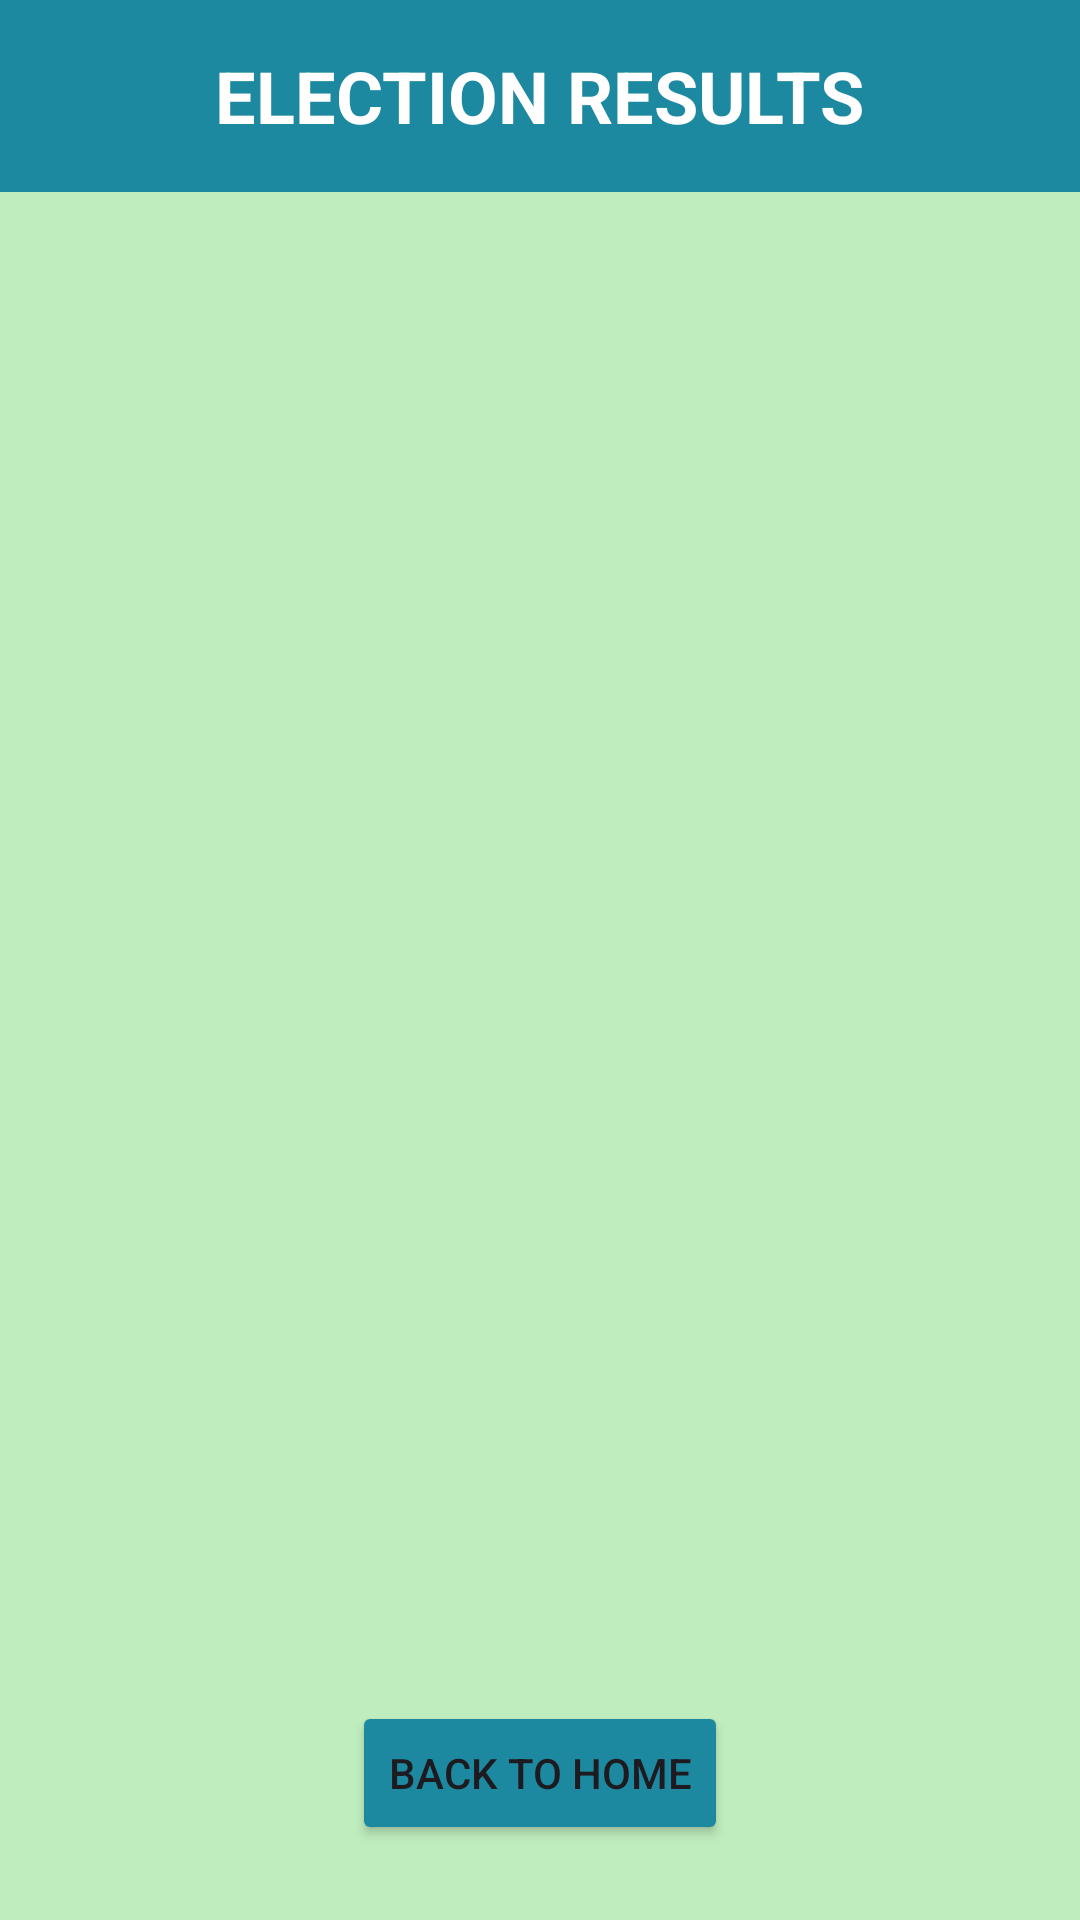

The Android layout XML behind this screen, and the referenced resources:
<!-- AndroidManifest.xml: application theme Theme.EVoting_System -->
<!-- res/layout/activity_view_results.xml -->
<?xml version="1.0" encoding="utf-8"?>
<LinearLayout
    xmlns:android="http://schemas.android.com/apk/res/android"
    xmlns:tools="http://schemas.android.com/tools"
    android:layout_width="match_parent"
    android:layout_height="match_parent"
    android:orientation="vertical"
    android:background="@color/App_background_color"
    tools:context=".view_results">

    
    <androidx.appcompat.widget.Toolbar
        android:id="@+id/toolbar"
        android:layout_width="match_parent"
        android:layout_height="?attr/actionBarSize"
        android:background="@color/ActionBar">

        
        <ImageView
            android:id="@+id/imageViewMenu"
            android:layout_width="32dp"
            android:layout_height="32dp"
            android:src="@drawable/ic_menu"
            android:layout_gravity="start"
            android:layout_marginStart="16dp"/>

        
        <TextView
            android:id="@+id/textViewViewResultHeading"
            android:layout_width="wrap_content"
            android:layout_height="wrap_content"
            android:text="ELECTION RESULTS"
            android:textSize="24sp"
            android:textStyle="bold"
            android:textColor="@android:color/white"
            android:layout_gravity="center"/>

        
        <ImageView
            android:id="@+id/imageViewProfile"
            android:layout_width="32dp"
            android:layout_height="32dp"
            android:src="@drawable/ic_profile"
            android:layout_gravity="end"
            android:layout_marginEnd="16dp"/>
    </androidx.appcompat.widget.Toolbar>

    
    <androidx.recyclerview.widget.RecyclerView
        android:id="@+id/recyclerViewResults"
        android:layout_width="match_parent"
        android:layout_height="0dp"
        android:layout_weight="1"
        android:layout_marginTop="30dp"
        android:layout_marginBottom="30dp"/>

    
    <Button
        android:id="@+id/buttonBack"
        android:layout_width="wrap_content"
        android:layout_height="wrap_content"
        android:layout_gravity="center"
        android:layout_marginBottom="25dp"
        android:backgroundTint="#1d89a1"
        android:text="Back to Home"
        android:onClick="goBack"/>

</LinearLayout>
<!-- resources referenced by this layout -->
<resources>
  <color name="ActionBar">#1d89a1</color>
  <color name="App_background_color"> #bfedbe </color>
  <style name="Theme.EVoting_System" parent="Base.Theme.EVoting_System" />
  <style name="Base.Theme.EVoting_System" parent="Theme.Material3.DayNight.NoActionBar">
          
          
      </style>
</resources>
